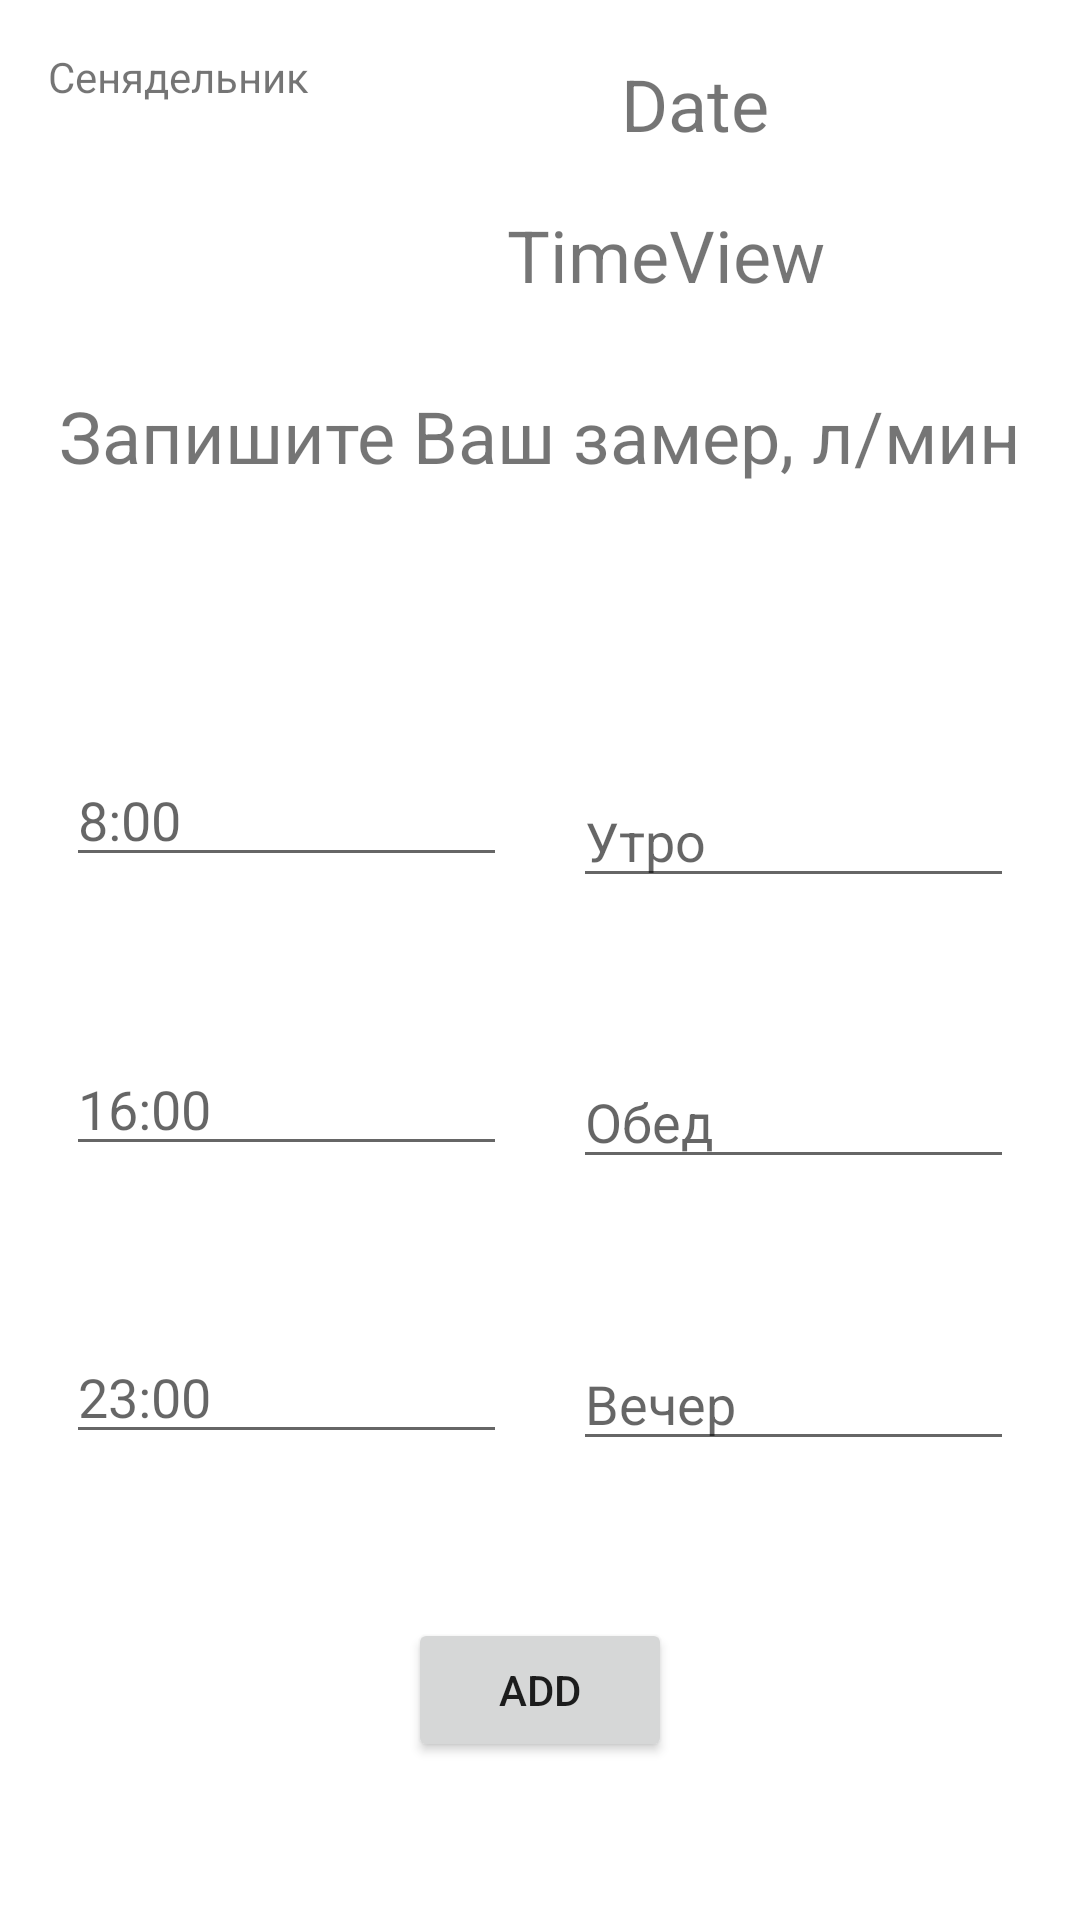

The Android layout XML behind this screen, and the referenced resources:
<!-- AndroidManifest.xml: application theme Theme.AstmaApplication2 -->
<!-- res/layout/activity_notification_first_time.xml -->
<?xml version="1.0" encoding="utf-8"?>
<androidx.constraintlayout.widget.ConstraintLayout xmlns:android="http://schemas.android.com/apk/res/android"
    xmlns:app="http://schemas.android.com/apk/res-auto"
    xmlns:tools="http://schemas.android.com/tools"
    android:layout_width="match_parent"
    android:layout_height="match_parent"
    android:gravity="center"
    android:orientation="vertical"
    tools:context=".fragments.AddFragment">


    <EditText
        android:id="@+id/measureMorning"
        android:layout_width="wrap_content"
        android:layout_height="wrap_content"
        android:layout_marginTop="30dp"
        android:ems="7"
        android:hint="Утро"
        android:inputType="textPersonName"
        android:paddingTop="24sp"
        app:layout_constraintBottom_toTopOf="@+id/measureDay"
        app:layout_constraintEnd_toEndOf="parent"
        app:layout_constraintHorizontal_bias="0.5"
        app:layout_constraintStart_toEndOf="@+id/editTextTime8"
        app:layout_constraintTop_toBottomOf="@+id/textView"
        tools:ignore="MissingConstraints" />

    <EditText
        android:id="@+id/measureDay"
        android:layout_width="wrap_content"
        android:layout_height="wrap_content"
        android:ems="7"
        android:hint="Обед"
        android:inputType="textPersonName"
        app:layout_constraintBottom_toTopOf="@+id/measureEvening"
        app:layout_constraintEnd_toEndOf="parent"
        app:layout_constraintHorizontal_bias="0.5"
        app:layout_constraintStart_toEndOf="@+id/editTextTime9"
        app:layout_constraintTop_toBottomOf="@+id/measureMorning"
        app:layout_constraintVertical_bias="0.711"
        tools:ignore="MissingConstraints" />

    <EditText
        android:id="@+id/measureEvening"
        android:layout_width="wrap_content"
        android:layout_height="wrap_content"

        android:ems="7"
        android:hint="Вечер"
        android:inputType="textPersonName"
        app:layout_constraintBottom_toTopOf="@+id/add_button"
        app:layout_constraintEnd_toEndOf="parent"
        app:layout_constraintHorizontal_bias="0.5"
        app:layout_constraintStart_toEndOf="@+id/editTextTime10"
        app:layout_constraintTop_toBottomOf="@+id/measureDay"
        tools:ignore="MissingConstraints" />

    <Button
        android:id="@+id/add_button"
        android:layout_width="wrap_content"
        android:layout_height="wrap_content"
        android:text="Add"
        app:layout_constraintBottom_toBottomOf="parent"
        app:layout_constraintEnd_toEndOf="parent"
        app:layout_constraintHorizontal_bias="0.5"
        app:layout_constraintStart_toStartOf="parent"
        app:layout_constraintTop_toBottomOf="@+id/measureEvening"
        tools:ignore="MissingConstraints" />

    <androidx.constraintlayout.widget.Guideline
        android:id="@+id/guideline2"
        android:layout_width="wrap_content"
        android:layout_height="wrap_content"
        android:orientation="horizontal"
        app:layout_constraintGuide_begin="129dp" />

    <TextView
        android:id="@+id/text_date"
        android:layout_width="wrap_content"
        android:layout_height="wrap_content"
        android:text="Date"
        android:textSize="24sp"
        app:layout_constraintBottom_toTopOf="@+id/text_time"
        app:layout_constraintEnd_toEndOf="parent"
        app:layout_constraintStart_toEndOf="@+id/text_day_week"
        app:layout_constraintTop_toTopOf="parent"
        tools:ignore="MissingConstraints" />

    <TextView
        android:id="@+id/text_time"
        android:layout_width="wrap_content"
        android:layout_height="wrap_content"
        android:layout_marginBottom="28dp"
        android:text="TimeView"
        android:textSize="24sp"
        app:layout_constraintBottom_toTopOf="@+id/guideline2"
        app:layout_constraintEnd_toEndOf="parent"
        app:layout_constraintStart_toEndOf="@+id/imageView" />

    <ImageView
        android:id="@+id/imageView"
        android:layout_width="68dp"
        android:layout_height="68dp"
        android:layout_marginStart="16dp"
        android:src="@drawable/ic_baseline_calendar_today_24"
        app:layout_constraintBottom_toTopOf="@+id/guideline2"
        app:layout_constraintStart_toStartOf="parent" />

    <TextView
        android:id="@+id/textView"
        android:layout_width="wrap_content"
        android:layout_height="wrap_content"
        android:text="Запишите Ваш замер, л/мин"
        android:textSize="24sp"
        app:layout_constraintEnd_toEndOf="parent"
        app:layout_constraintStart_toStartOf="parent"
        app:layout_constraintTop_toTopOf="@+id/guideline2" />

    <TextView
        android:id="@+id/text_day_week"
        android:layout_width="wrap_content"
        android:layout_height="wrap_content"
        android:layout_marginStart="16dp"
        android:text="Сенядельник"
        app:layout_constraintBottom_toTopOf="@+id/imageView"
        app:layout_constraintStart_toStartOf="parent"
        app:layout_constraintTop_toTopOf="parent"
        app:layout_constraintVertical_bias="0.38" />

    <EditText
        android:id="@+id/editTextTime8"
        android:layout_width="wrap_content"
        android:layout_height="wrap_content"
        android:layout_marginTop="35dp"
        android:ems="7"
        android:hint="8:00"
        android:inputType="textPersonName"
        app:layout_constraintBottom_toTopOf="@+id/editTextTime9"
        app:layout_constraintEnd_toStartOf="@+id/measureMorning"
        app:layout_constraintHorizontal_bias="0.5"
        app:layout_constraintStart_toStartOf="parent"
        app:layout_constraintTop_toBottomOf="@+id/textView" />

    <EditText
        android:id="@+id/editTextTime9"
        android:layout_width="wrap_content"
        android:layout_height="wrap_content"
        android:ems="7"
        android:inputType="time"
        android:hint="16:00"
        app:layout_constraintBottom_toTopOf="@+id/editTextTime10"
        app:layout_constraintEnd_toStartOf="@+id/measureDay"
        app:layout_constraintHorizontal_bias="0.5"
        app:layout_constraintStart_toStartOf="parent"
        app:layout_constraintTop_toBottomOf="@+id/editTextTime8" />

    <EditText
        android:id="@+id/editTextTime10"
        android:layout_width="wrap_content"
        android:layout_height="wrap_content"
        android:ems="7"
        android:inputType="time"
        android:hint="23:00"
        app:layout_constraintBottom_toTopOf="@+id/add_button"
        app:layout_constraintEnd_toStartOf="@+id/measureEvening"
        app:layout_constraintHorizontal_bias="0.5"
        app:layout_constraintStart_toStartOf="parent"
        app:layout_constraintTop_toBottomOf="@+id/editTextTime9" />


</androidx.constraintlayout.widget.ConstraintLayout>
<!-- resources referenced by this layout -->
<resources>
  <style name="Theme.AstmaApplication2" parent="Theme.MaterialComponents.DayNight.DarkActionBar">
          
          <item name="colorPrimary">@color/purple_500</item>
          <item name="colorPrimaryVariant">@color/purple_700</item>
          <item name="colorOnPrimary">@color/white</item>
          
          <item name="colorSecondary">@color/teal_200</item>
          <item name="colorSecondaryVariant">@color/teal_700</item>
          <item name="colorOnSecondary">@color/black</item>
          
          <item name="android:statusBarColor" tools:targetApi="l">?attr/colorPrimaryVariant</item>
          
      </style>
  <color name="purple_500">#FF6200EE</color>
  <color name="purple_700">#FF3700B3</color>
  <color name="white">#FFFFFFFF</color>
  <color name="teal_200">#FF03DAC5</color>
  <color name="teal_700">#FF018786</color>
  <color name="black">#FF000000</color>
</resources>
